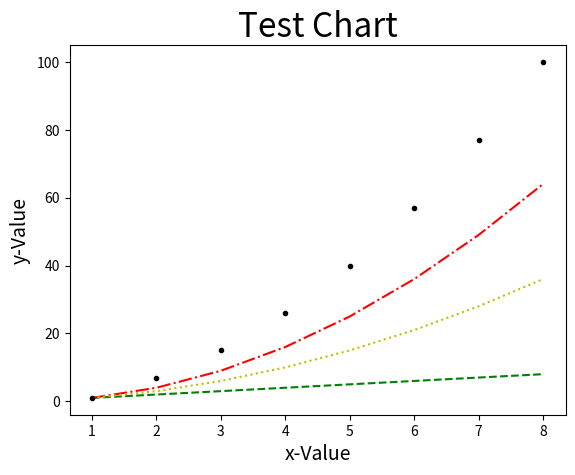

The matplotlib source for this figure:
# ch20_7.py
import matplotlib.pyplot as plt

data1 = [1, 2, 3, 4, 5, 6, 7, 8]                # data1線條
data2 = [1, 4, 9, 16, 25, 36, 49, 64]           # data2線條
data3 = [1, 3, 6, 10, 15, 21, 28, 36]           # data3線條
data4 = [1, 7, 15, 26, 40, 57, 77, 100]         # data4線條

seq = [1, 2, 3, 4, 5, 6, 7, 8]
plt.plot(seq,data1,'g--',seq,data2,'r-.',seq,data3,'y:',seq,data4,'k.')   
plt.title("Test Chart", fontsize=24)
plt.xlabel("x-Value", fontsize=14)
plt.ylabel("y-Value", fontsize=14)
plt.show()


